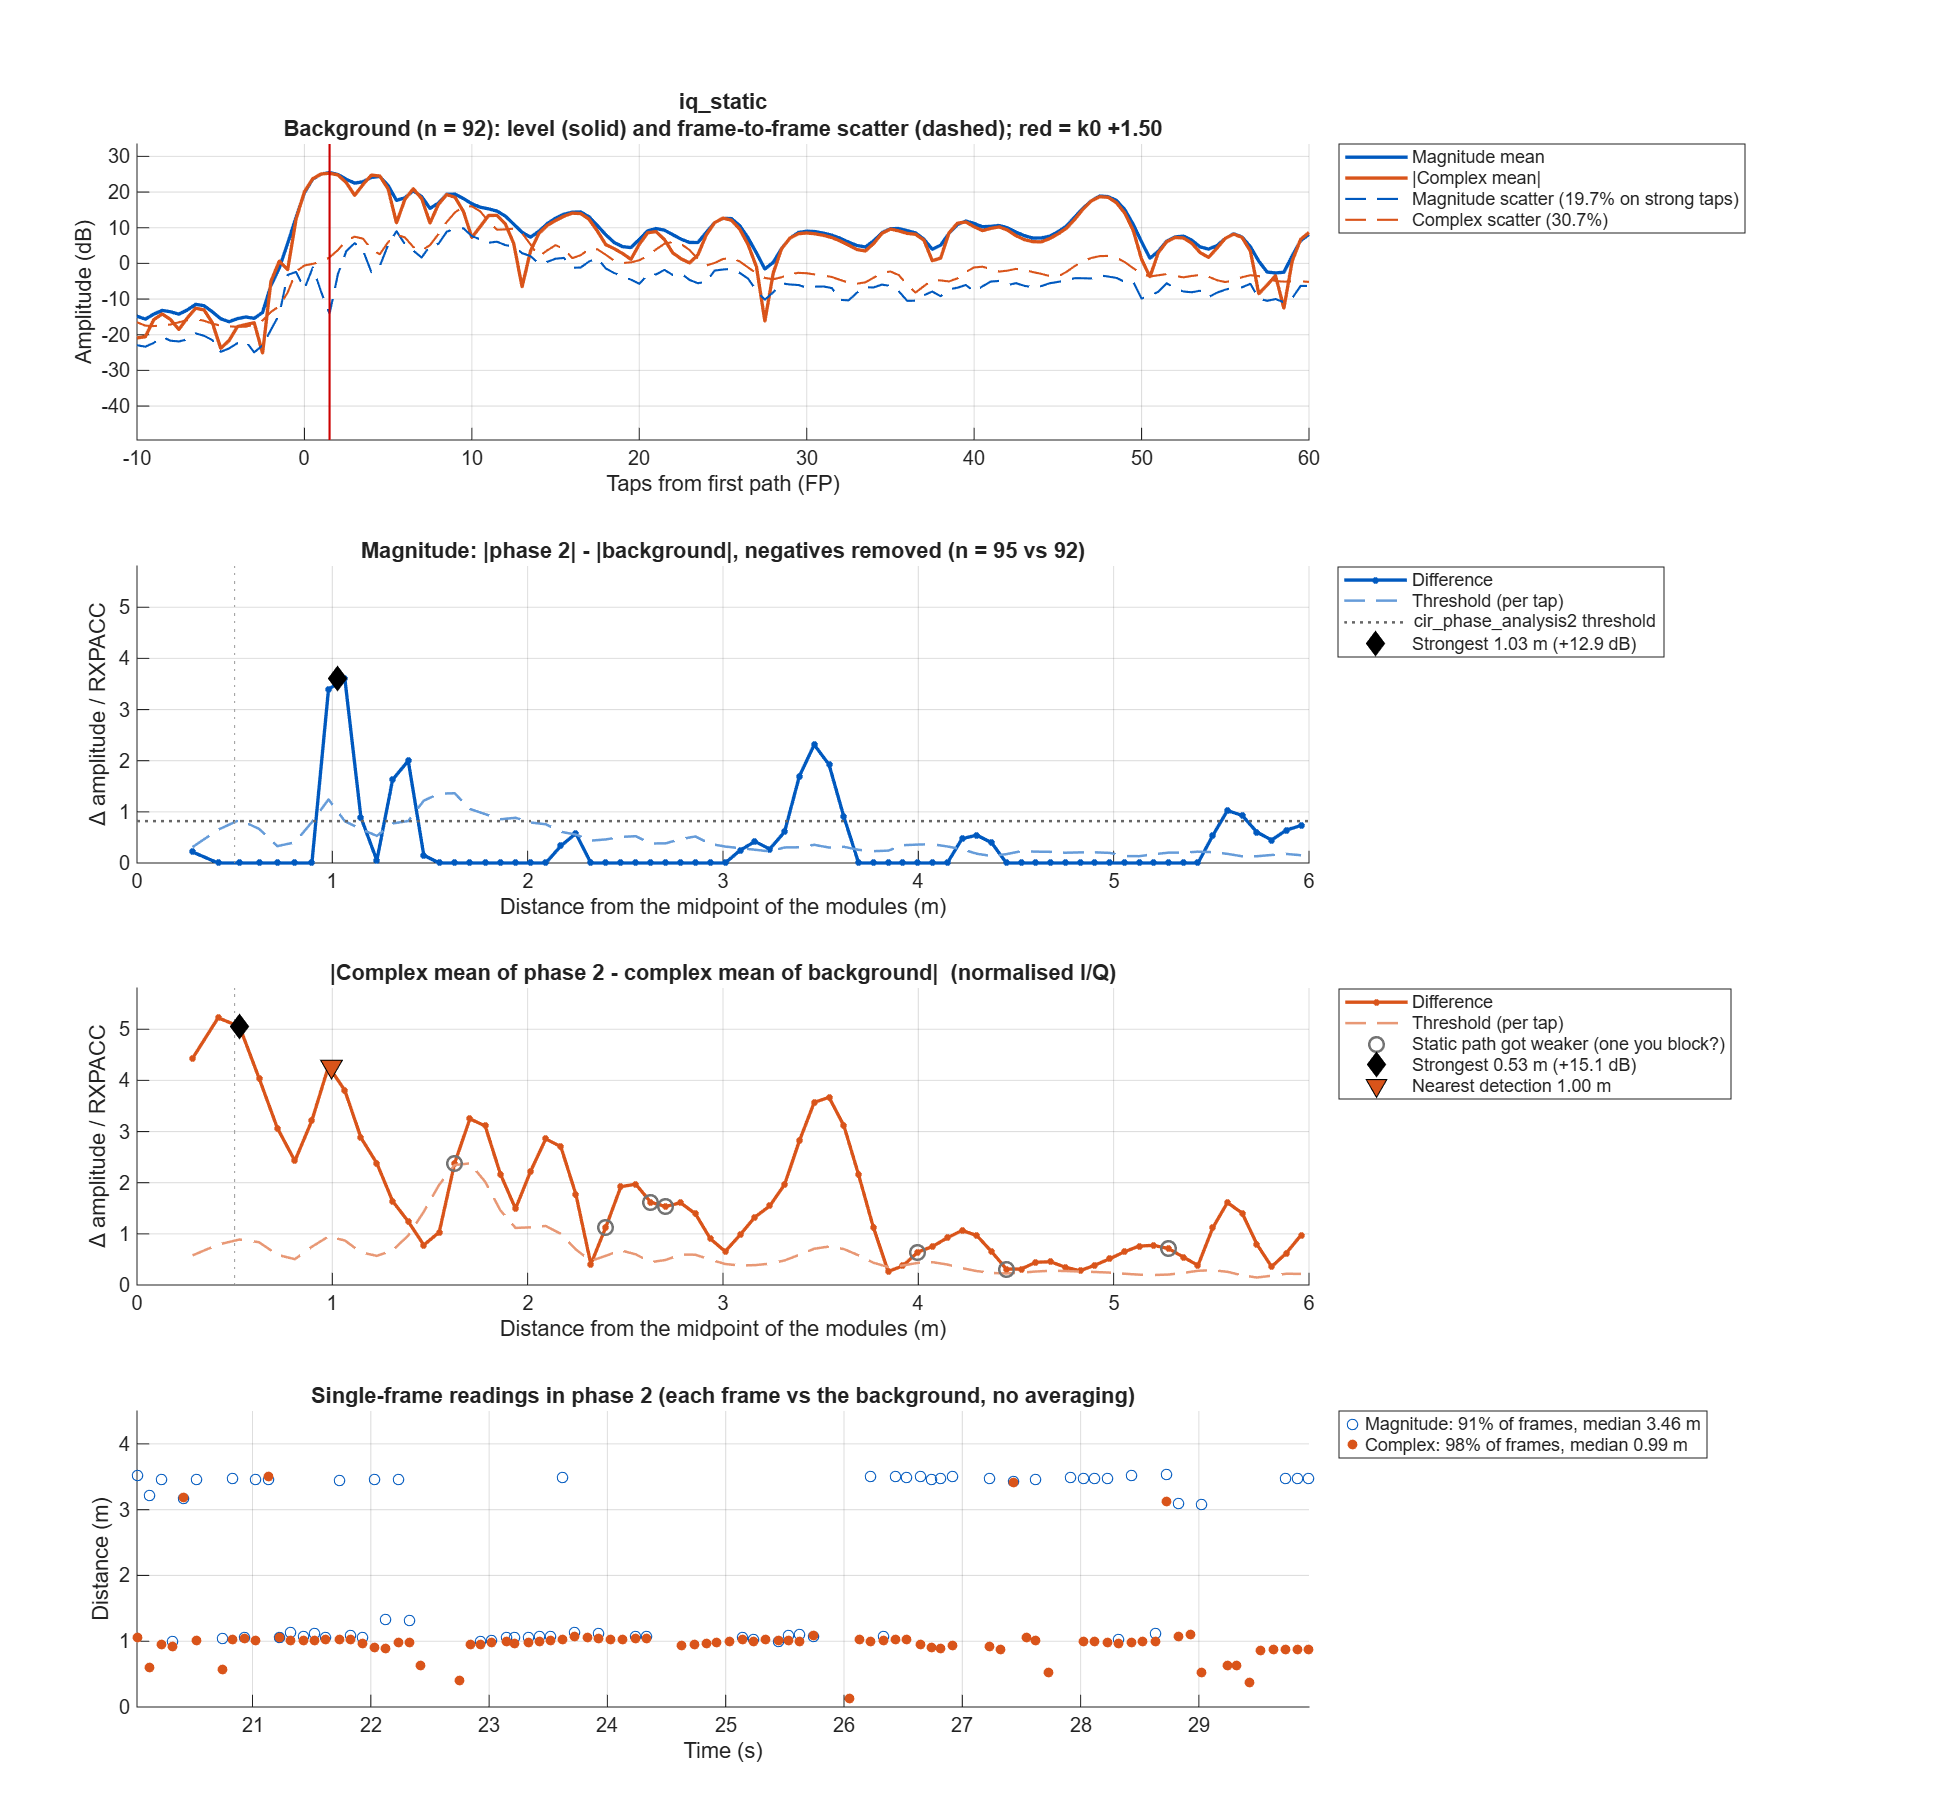

The table this chart was drawn from, first rows:
taps_from_fp, offset_m, mag_bg_mean, mag_bg_sd, mag_p2_mean, mag_diff, mag_threshold, iq_bg_abs, iq_bg_scatter, iq_p2_abs, iq_diff, iq_threshold
-50, NaN, 0.4684, 0.1128, 0.3795, -0.08895, 0.04952, 0.4702, 0.1945, 0.4001, 0.07933, 0.07391
-49.5, NaN, 0.5972, 0.1267, 0.3537, -0.2434, 0.05558, 0.5826, 0.1924, 0.3462, 0.2379, 0.07233
-49, NaN, 0.6204, 0.1442, 0.3099, -0.3104, 0.06329, 0.6039, 0.2003, 0.2845, 0.32, 0.0753
-48.5, NaN, 0.5672, 0.1489, 0.263, -0.3042, 0.06534, 0.5251, 0.2003, 0.2208, 0.3064, 0.0753
-48, NaN, 0.4243, 0.1234, 0.2159, -0.2084, 0.05414, 0.3519, 0.1863, 0.1497, 0.2023, 0.07005
-47.5, NaN, 0.2668, 0.09708, 0.1866, -0.08019, 0.0426, 0.1355, 0.1738, 0.08362, 0.07819, 0.06537
-47, NaN, 0.2068, 0.06176, 0.1763, -0.03047, 0.0271, 0.05115, 0.1686, 0.07816, 0.07583, 0.06341
-46.5, NaN, 0.2091, 0.09113, 0.1734, -0.03573, 0.03999, 0.1552, 0.1699, 0.1091, 0.08558, 0.06389
-46, NaN, 0.2079, 0.08928, 0.1759, -0.03197, 0.03918, 0.1676, 0.1613, 0.1224, 0.04569, 0.06064
-45.5, NaN, 0.1851, 0.08008, 0.178, -0.007155, 0.03514, 0.1182, 0.1468, 0.1234, 0.05921, 0.05518
-45, NaN, 0.1708, 0.06101, 0.1746, 0.003872, 0.02677, 0.05835, 0.1423, 0.09932, 0.118, 0.0535
-44.5, NaN, 0.1863, 0.06442, 0.1737, -0.01252, 0.02827, 0.1147, 0.147, 0.04629, 0.1542, 0.05528
-44, NaN, 0.2466, 0.07805, 0.2017, -0.04487, 0.03425, 0.2121, 0.1537, 0.1213, 0.1561, 0.05781
-43.5, NaN, 0.3052, 0.0896, 0.2695, -0.03576, 0.03932, 0.2716, 0.162, 0.2596, 0.14, 0.0609
-43, NaN, 0.3127, 0.08889, 0.3619, 0.04923, 0.03901, 0.2707, 0.1687, 0.3787, 0.1587, 0.06343
-42.5, NaN, 0.2899, 0.09553, 0.412, 0.1221, 0.04192, 0.2272, 0.1795, 0.4331, 0.2087, 0.06748
-42, NaN, 0.2527, 0.0946, 0.3866, 0.1338, 0.04151, 0.1759, 0.1889, 0.4026, 0.2442, 0.07102
-41.5, NaN, 0.2211, 0.1052, 0.3126, 0.09151, 0.04618, 0.1366, 0.1887, 0.2974, 0.2531, 0.07096
-41, NaN, 0.2026, 0.08942, 0.2178, 0.01524, 0.03924, 0.1139, 0.1738, 0.1544, 0.2249, 0.06536
-40.5, NaN, 0.1908, 0.07722, 0.1685, -0.02233, 0.03389, 0.1158, 0.1557, 0.0548, 0.1655, 0.05855
-40, NaN, 0.2003, 0.06876, 0.185, -0.01528, 0.03017, 0.1181, 0.1505, 0.107, 0.104, 0.0566
-39.5, NaN, 0.231, 0.09572, 0.2405, 0.00946, 0.042, 0.182, 0.1608, 0.2127, 0.07893, 0.06046
-39, NaN, 0.2726, 0.1051, 0.3092, 0.0366, 0.04611, 0.2564, 0.1639, 0.3174, 0.09506, 0.06161
-38.5, NaN, 0.2876, 0.1058, 0.3259, 0.03821, 0.04643, 0.2565, 0.1611, 0.3354, 0.1162, 0.06057
-38, NaN, 0.2374, 0.08681, 0.2774, 0.04001, 0.03809, 0.1737, 0.153, 0.2595, 0.1198, 0.05753
-37.5, NaN, 0.1772, 0.06102, 0.2237, 0.0465, 0.02678, 0.06249, 0.142, 0.1643, 0.106, 0.05341
-37, NaN, 0.1617, 0.04672, 0.1869, 0.02522, 0.0205, 0.07271, 0.137, 0.1139, 0.08762, 0.05151
-36.5, NaN, 0.1712, 0.07347, 0.1663, -0.004918, 0.03224, 0.1229, 0.1406, 0.08948, 0.08041, 0.05285
-36, NaN, 0.1849, 0.07615, 0.1555, -0.02944, 0.03341, 0.131, 0.1473, 0.05658, 0.08141, 0.05539
-35.5, NaN, 0.1902, 0.07454, 0.1497, -0.04054, 0.03271, 0.1232, 0.1492, 0.05283, 0.07893, 0.05609
-35, NaN, 0.193, 0.07589, 0.1611, -0.03191, 0.0333, 0.1374, 0.1437, 0.1025, 0.06973, 0.05405
-34.5, NaN, 0.204, 0.09311, 0.1801, -0.02385, 0.04086, 0.1696, 0.1385, 0.1461, 0.05742, 0.05209
-34, NaN, 0.2136, 0.09557, 0.1849, -0.02867, 0.04194, 0.1843, 0.1344, 0.1593, 0.03228, 0.05052
-33.5, NaN, 0.2149, 0.0929, 0.193, -0.02188, 0.04076, 0.1768, 0.1342, 0.1677, 0.0406, 0.05046
-33, NaN, 0.2307, 0.08253, 0.241, 0.01031, 0.03621, 0.2099, 0.1364, 0.243, 0.07055, 0.0513
-32.5, NaN, 0.2476, 0.08936, 0.2838, 0.03617, 0.03921, 0.2086, 0.1431, 0.2542, 0.08943, 0.05382
-32, NaN, 0.2851, 0.08849, 0.3063, 0.02118, 0.03883, 0.08346, 0.1429, 0.2013, 0.1202, 0.05375
-31.5, NaN, 0.3915, 0.1031, 0.3975, 0.005928, 0.04524, 0.3686, 0.1396, 0.3997, 0.1312, 0.05248
-31, NaN, 0.5256, 0.105, 0.5313, 0.005691, 0.04609, 0.5894, 0.1387, 0.6027, 0.09183, 0.05216
-30.5, NaN, 0.5708, 0.09543, 0.5553, -0.01557, 0.04188, 0.5777, 0.1481, 0.6422, 0.06559, 0.05567
-30, NaN, 0.4407, 0.08534, 0.4605, 0.01971, 0.03745, 0.3363, 0.1585, 0.4746, 0.1405, 0.05961
-29.5, NaN, 0.2938, 0.1061, 0.3805, 0.0867, 0.04655, 0.1004, 0.1741, 0.13, 0.06029, 0.06548
-29, NaN, 0.3318, 0.09139, 0.3932, 0.06136, 0.0401, 0.2556, 0.202, 0.2943, 0.2167, 0.07594
-28.5, NaN, 0.471, 0.1189, 0.495, 0.02399, 0.05217, 0.4397, 0.2158, 0.461, 0.3681, 0.08113
-28, NaN, 0.5553, 0.1151, 0.5825, 0.02718, 0.0505, 0.5431, 0.188, 0.5392, 0.2556, 0.07069
-27.5, NaN, 0.5383, 0.1086, 0.5379, -0.0003418, 0.04766, 0.4889, 0.1671, 0.5134, 0.06417, 0.06284
-27, NaN, 0.4163, 0.105, 0.4003, -0.01604, 0.0461, 0.3783, 0.1606, 0.3471, 0.04983, 0.06037
-26.5, NaN, 0.2904, 0.1039, 0.303, 0.01259, 0.0456, 0.1976, 0.1545, 0.1172, 0.08217, 0.05809
-26, NaN, 0.2449, 0.05951, 0.2911, 0.04617, 0.02611, 0.05849, 0.1594, 0.1168, 0.07059, 0.05995
-25.5, NaN, 0.2587, 0.1009, 0.3152, 0.05641, 0.04426, 0.2298, 0.1629, 0.2556, 0.07203, 0.06125
-25, NaN, 0.3205, 0.1012, 0.3532, 0.03271, 0.04442, 0.2789, 0.1635, 0.2969, 0.05787, 0.06147
-24.5, NaN, 0.3895, 0.09717, 0.4059, 0.01644, 0.04264, 0.3438, 0.1645, 0.3537, 0.04683, 0.06185
-24, NaN, 0.4629, 0.1026, 0.4582, -0.004682, 0.04502, 0.4335, 0.1679, 0.4464, 0.03409, 0.06315
-23.5, NaN, 0.5333, 0.1293, 0.4742, -0.05913, 0.05676, 0.5111, 0.1816, 0.4884, 0.02431, 0.06829
-23, NaN, 0.5372, 0.1409, 0.4261, -0.1112, 0.06185, 0.5206, 0.1959, 0.4249, 0.09877, 0.07367
-22.5, NaN, 0.4792, 0.1684, 0.3429, -0.1363, 0.0739, 0.4306, 0.2207, 0.2834, 0.1489, 0.083
-22, NaN, 0.3692, 0.1418, 0.2796, -0.0896, 0.06223, 0.2712, 0.239, 0.1832, 0.1481, 0.08985
-21.5, NaN, 0.2787, 0.103, 0.2596, -0.01912, 0.04519, 0.1384, 0.2246, 0.202, 0.1053, 0.08445
-21, NaN, 0.2587, 0.08238, 0.257, -0.001646, 0.03615, 0.1715, 0.1872, 0.2259, 0.06462, 0.0704
-20.5, NaN, 0.2641, 0.1019, 0.2426, -0.02143, 0.04473, 0.2256, 0.1665, 0.2203, 0.07114, 0.06259
... 241 more rows
